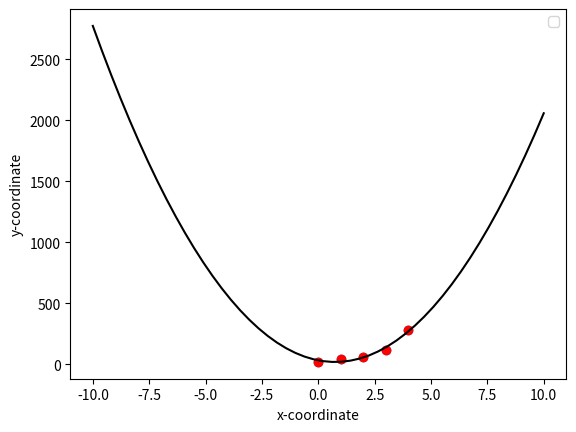

The script that saved this image:

import numpy as np
import matplotlib.pyplot as plt

def main():
    A = np.array([1, 2, 3, 4])
    B = np.array((4, 5, 6, 7))
    C = np.array([(1, 2, 3, 4), (5, 6, 7, 8)], dtype = float) # 2D array
    D = np.array([[1, 2, 3], [4, 5, 6], [7, 8, 9]]) # matrix
    #print(D, type(D))

    u = np.array([1, 2, 3])
    v = np.array([1, 1, 1])
    #print(np.dot(u, v))

    a = np.array([[1, 2], [3, 4]])
    b = np.array([[5, 6], [7, 8]])
    #print(np.dot(a, b))
    #print(a)
    #print(np.transpose(a))
    #print(np.linalg.det(a))
    #print(np.linalg.inv(a))
    #print(np.linalg.eig(a)) # eigen vectors with eigen values

    h = np.array([1, 2, 1, 2, 3, 2, 37, 4, 3, 4, 5, 4])
    #print(np.mean(h))
    #print(np.median(h))
    #print(np.std(h)) # standard deviation, deviating from mean value
    #print(np.var(h)) # std**2 how spread out data is

    x = np.array([0, 1, 2, 3, 4])
    y = np.array([21, 38, 59, 114, 281])
    f = np.polyfit(x, y, 2) # x, y, degree polynomial
    #print(f) # coefficients
    F = np.poly1d(f)
    print(F) # actual function

    X = np.linspace(-10, 10, 50) # HIGHER NUMBER = SMOOTHER GRAPH
    Y = F(X)
    plt.plot(x, y, 'ro', X, Y, 'k')
    plt.legend('data points', 'fitted cuve')
    plt.xlabel('x-coordinate')
    plt.ylabel('y-coordinate')
    plt.grid()
    plt.show()

    plt.scatter(x, y)
    plt.grid()
    plt.show()

main()
